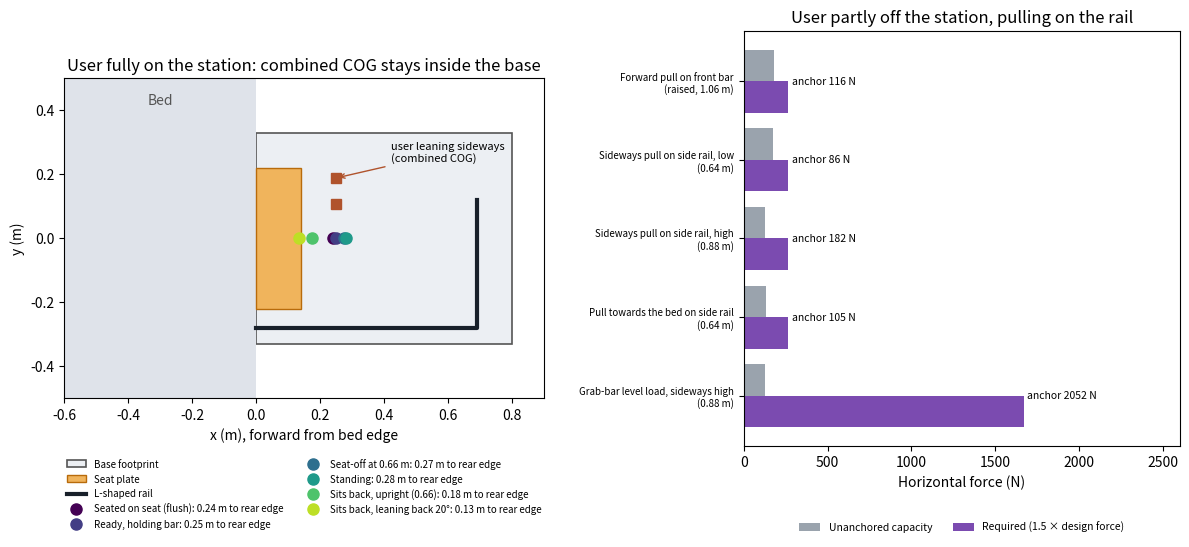

The script that saved this image:
"""Stability baseline for the bedside rise station (design v12).

Two different questions, kept apart on purpose:
 1. User completely on the station (seated on the seat plate and/or standing on the footplate):
    hand forces on the rail are internal. The station can only tip if the COMBINED centre of gravity
    of user + station leaves the base footprint. -> margins per posture, sagittal and lateral.
 2. User only partly on the station (sitting on the bed, or already off the footplate) and pulling
    on the rail: an external force. -> unanchored capacity, and the hold-down force an anchor to the
    bed must supply for a safety factor of 1.5.

Coordinates: x forward from the bed edge (station rear edge x = 0), y sideways (base centred, half-width
0.33 m, side rail on the -y side), z up. Footprint x in [0, 0.80], y in [-0.33, 0.33].
Run: python stability.py  ->  stability.json, stability_top.png
"""
import json, math
import numpy as np
import matplotlib
matplotlib.use("Agg")
import matplotlib.pyplot as plt
from matplotlib.patches import Rectangle

g = 9.81
M_USER, M_ST = 60.0, 35.0
X_ST = 0.25                     # station COM x (from the earlier design estimate)
BX0, BX1, BY = 0.0, 0.80, 0.33  # footprint
SEAT_W = 0.44

# 2D poses (x, z) from the proposal page animation (60 kg, 1.60 m figure): S shoulder, H hip, K knee, A ankle
POSE = {
 "Seated on seat (flush)": dict(S=[0.18, 0.97], H=[0.13, 0.51], K=[0.52, 0.46], A=[0.52, 0.062], on_station=1.0),
 "Ready, holding bar":     dict(S=[0.28, 0.94], H=[0.13, 0.51], K=[0.46, 0.40], A=[0.29, 0.062], on_station=1.0),
 "Seat-off at 0.66 m":     dict(S=[0.37, 1.149], H=[0.14, 0.75], K=[0.42, 0.44], A=[0.29, 0.062], on_station=1.0),
 "Standing":               dict(S=[0.31, 1.309], H=[0.29, 0.848], K=[0.31, 0.456], A=[0.29, 0.062], on_station=1.0),
 "Sits back, upright (0.66)": dict(S=[0.05, 1.21], H=[0.07, 0.75], K=[0.42, 0.62], A=[0.40, 0.062], on_station=1.0),
 "Sits back, leaning back 20°": dict(S=[-0.09, 1.18], H=[0.05, 0.75], K=[0.42, 0.62], A=[0.40, 0.062], on_station=1.0),
}
# segment mass fractions and COM positions (Winter-type values): head-arms-trunk, both thighs, both shanks+feet
SEG = [("HAT", 0.678, "H", "S", 0.626), ("thighs", 0.200, "H", "K", 0.433), ("shanks+feet", 0.122, "K", "A", 0.50)]

def user_com_x(q):
    return sum(m * (q[a][0] + (q[b][0] - q[a][0]) * f) for _, m, a, b, f in SEG)

def combined(xu, yu=0.0):
    xc = (M_USER * xu + M_ST * X_ST) / (M_USER + M_ST)
    yc = (M_USER * yu) / (M_USER + M_ST)
    return xc, yc

rows = []
for name, q in POSE.items():
    xu = user_com_x(q); xc, _ = combined(xu)
    rows.append(dict(posture=name, user_com_x=round(xu, 3), combined_x=round(xc, 3),
                     margin_rear=round(xc - BX0, 3), margin_front=round(BX1 - xc, 3)))

# lateral: user's COM shifted sideways while fully on the station
lat = []
for label, yu in [("centred", 0.0), ("hip at seat edge", SEAT_W / 2 - 0.05), ("leaning out of the seat", 0.30),
                  ("extreme slump", 0.45)]:
    _, yc = combined(0.25, yu)
    lat.append(dict(case=label, user_com_y=yu, combined_y=round(yc, 3), margin=round(BY - abs(yc), 3)))
y_tip = BY * (M_USER + M_ST) / M_USER     # user COM offset that would tip the station sideways

# ---- partly on the station, pulling on the rail (external force) ----
W = M_ST * g
cases = [  # (name, force N, height m, lever of station weight about the tipping edge m, anchor lever m)
 ("Forward pull on front bar (raised, 1.06 m)", 177, 1.06, BX1 - X_ST, BX1),
 ("Sideways pull on side rail, low (0.64 m)",   177, 0.64, BY, 2 * BY),
 ("Sideways pull on side rail, high (0.88 m)",  177, 0.88, BY, 2 * BY),
 ("Pull towards the bed on side rail (0.64 m)", 177, 0.64, X_ST, BX1),
 ("Grab-bar level load, sideways high (0.88 m)", 1112, 0.88, BY, 2 * BY),
]
SF = 1.5
ext = []
for name, F, h, lever, anchor_lever in cases:
    cap = W * lever / h
    need = max(0.0, (SF * F * h - W * lever) / anchor_lever)
    ext.append(dict(case=name, force_N=F, height_m=h, unanchored_capacity_N=round(cap), sf_unanchored=round(cap / F, 2),
                    anchor_holddown_for_SF1p5_N=round(need)))
note_bed = "Pulling towards the bed: the bed itself is right behind the station, so with the station anchored this case is not critical."

out = dict(assumptions=dict(user_kg=M_USER, station_kg=M_ST, station_com_x=X_ST, footprint=[BX0, BX1, -BY, BY],
                            segment_model="Winter-type fractions; poses from proposal animation"),
           fully_on_station_sagittal=rows, fully_on_station_lateral=lat, user_offset_to_tip_sideways_m=round(y_tip, 3),
           partly_on_station_pull=ext, note=note_bed)
json.dump(out, open("stability.json", "w"), indent=1)

# ---- figure: top view ----
fig, ax = plt.subplots(1, 2, figsize=(12, 5.6), gridspec_kw=dict(width_ratios=[1.1, 1]))
a = ax[0]
a.add_patch(Rectangle((BX0, -BY), BX1 - BX0, 2 * BY, fc="#eceff3", ec="#555", lw=1.2, label="Base footprint"))
a.add_patch(Rectangle((-0.6, -0.5), 0.6, 1.0, fc="#dfe3ea", ec="none")); a.text(-0.3, 0.42, "Bed", ha="center", color="#555")
a.add_patch(Rectangle((0, -SEAT_W / 2), 0.14, SEAT_W, fc="#f0b45c", ec="#b86b0b", label="Seat plate"))
a.plot([0, 0.69, 0.69], [-0.28, -0.28, 0.12], color="#18202a", lw=3, label="L-shaped rail")
cols = plt.cm.viridis(np.linspace(0, 0.9, len(rows)))
for r, c in zip(rows, cols):
    a.plot(r["combined_x"], 0, "o", color=c, ms=8, label=f'{r["posture"]}: {r["margin_rear"]:.2f} m to rear edge')
for l in lat[1:3]:
    a.plot(0.25 * M_USER / (M_USER + M_ST) + X_ST * M_ST / (M_USER + M_ST), l["combined_y"], "s", color="#b0532c", ms=7)
a.annotate("user leaning sideways\n(combined COG)", (0.25, lat[2]["combined_y"]), (0.42, 0.24), fontsize=8,
           arrowprops=dict(arrowstyle="->", color="#b0532c"))
a.set_xlim(-0.6, 0.9); a.set_ylim(-0.5, 0.5); a.set_aspect("equal"); a.set_xlabel("x (m), forward from bed edge"); a.set_ylabel("y (m)")
a.set_title("User fully on the station: combined COG stays inside the base"); a.legend(fontsize=7, loc="upper center", bbox_to_anchor=(0.5, -0.16), ncol=2, frameon=False)
b = ax[1]
labels = [e["case"].replace(" (", "\n(") for e in ext]
y = np.arange(len(ext))
b.barh(y - 0.2, [e["unanchored_capacity_N"] for e in ext], 0.4, color="#9aa3ad", label="Unanchored capacity")
b.barh(y + 0.2, [e["force_N"] * SF for e in ext], 0.4, color="#7b4bb0", label="Required (1.5 × design force)")
for i, e in enumerate(ext):
    b.text(max(e["unanchored_capacity_N"], e["force_N"] * SF) + 20, i, f'anchor {e["anchor_holddown_for_SF1p5_N"]} N', va="center", fontsize=7.5)
b.set_yticks(y); b.set_yticklabels(labels, fontsize=7); b.invert_yaxis(); b.set_xlabel("Horizontal force (N)")
b.set_title("User partly off the station, pulling on the rail"); b.legend(fontsize=7.5, loc="upper center", bbox_to_anchor=(0.5, -0.16), ncol=2, frameon=False); b.set_xlim(0, 2600)
plt.tight_layout(); plt.savefig("stability_top.png", dpi=160)

for r in rows: print(r)
for l in lat: print(l)
print("user offset to tip sideways", round(y_tip, 3))
for e in ext: print(e)
